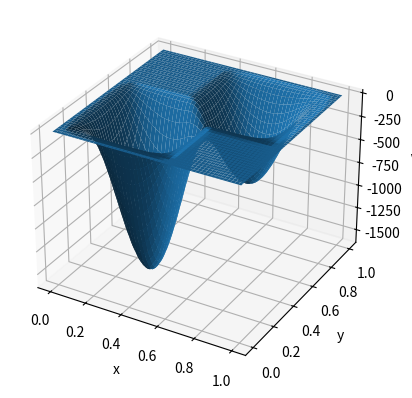
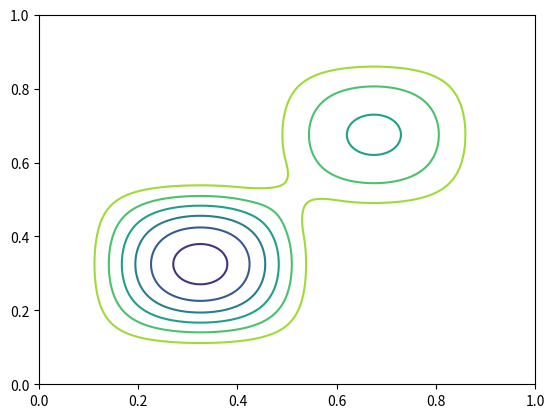

Write Python code to recreate these figures, in order.
import matplotlib as mpl
from mpl_toolkits.mplot3d import Axes3D
import numpy as np
import matplotlib.pyplot as plt

#definition de fonctions

def E(x):
	return np.piecewise(x,[x<0,x>=0], [lambda x: np.exp(0.4/x),0]) 

#la fonction E(a-x)E(x-b) donne un "blip" sur [a;b]
def blip(a,b,x):
	return E(a-x)*E(x-b)

#blip normalise, son max vaut 1
def blipn(a,b,x):
	return blip(a,b,x)*np.exp(4/(b-a))	

#definition du potentiel, deux puits dont le recouvrement est defini par delta
def V(x,y,delta):
	return -(blipn(0,0.5+delta,x)*blipn(0,0.5+delta,y)+0.5*blipn(0.5-delta,1,x)*blipn(0.5-delta,1,y))

delta = 0.15
fig = plt.figure(1)
ax = fig.add_subplot(111, projection = '3d')
x = np.linspace(0,1,200)
y = np.linspace(0,1,200)
x,y=np.meshgrid(x,y)


z = V(x,y,delta)

ax.plot_surface(x,y,z)

ax.set_xlabel('x')
ax.set_ylabel('y')
ax.set_zlabel('V')

plt.figure(2)
plt.contour(x,y,z)
plt.show()